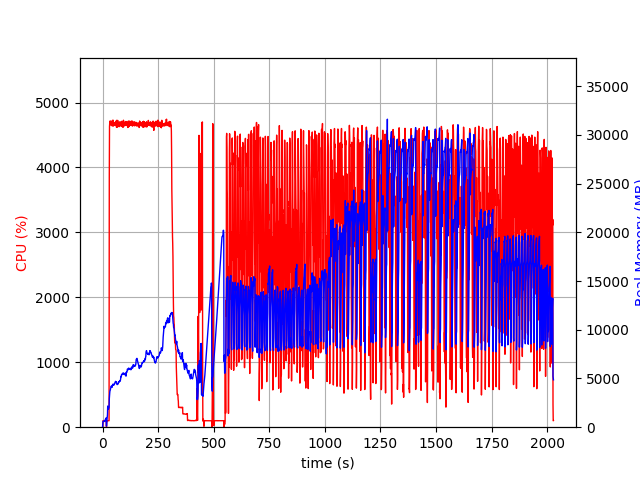

Source data for this figure (header and first rows):
elapsed_time, nproc, cpu, mem_real, mem_virtual
3.933906555175781e-05, 2, 0.0, 11.48, 2008
1.006, 4, 6.9, 402, 4163
2.015, 4, 100.1, 604.5, 4391
3.024, 4, 100.2, 613.9, 4451
4.032, 4, 100.1, 616.4, 4451
5.042, 4, 99.1, 616.7, 4451
6.051, 4, 99.9, 623.4, 4499
7.061, 4, 98.9, 614.3, 4499
8.072, 4, 99.8, 589.5, 4499
9.084, 4, 99.9, 599.4, 4499
10.09, 4, 99.9, 653.6, 4499
11.11, 4, 99.0, 701.3, 4555
12.12, 4, 99.9, 751.3, 4619
13.13, 4, 99.9, 807.3, 4705
14.14, 4, 98.8, 855.3, 4705
15.15, 4, 100.0, 907.3, 4801
16.16, 4, 99.9, 949.3, 4801
17.17, 3, 4.0, 152.9, 3602
18.18, 2, 0.0, 122.2, 3535
19.19, 2, 101.0, 532.4, 4729
20.2, 2, 98.9, 822.4, 5849
21.22, 2, 100.5, 1052, 7129
22.23, 2, 99.9, 1298, 7129
23.24, 2, 98.9, 2170, 9697
24.25, 2, 99.9, 1818, 9697
25.26, 2, 99.9, 1875, 9185
26.27, 2, 100.0, 1880, 9185
27.28, 2, 99.8, 1880, 9185
28.3, 2, 99.9, 1993, 9697
29.31, 2, 100.0, 2015, 9745
30.32, 2, 3852, 2885, 13835
31.34, 2, 4632, 3301, 14271
32.37, 2, 4686, 3540, 14523
33.4, 2, 4684, 3735, 14779
34.42, 2, 4718, 3779, 14883
35.44, 2, 4660, 3873, 15022
36.47, 2, 4669, 3990, 15253
37.5, 2, 4659, 4074, 15438
38.53, 2, 4706, 4200, 15571
39.54, 2, 4678, 4174, 15658
40.57, 2, 4645, 4214, 15735
41.6, 2, 4659, 4169, 15774
42.62, 2, 4718, 4089, 15802
43.65, 2, 4673, 4188, 15881
44.67, 2, 4640, 4294, 16019
45.7, 2, 4655, 4404, 16118
46.73, 2, 4731, 4404, 16185
47.75, 2, 4661, 4332, 16197
48.78, 2, 4638, 4385, 16262
49.81, 2, 4646, 4346, 16284
50.83, 2, 4688, 4380, 16374
51.86, 2, 4692, 4366, 16388
52.89, 2, 4651, 4357, 16420
53.92, 2, 4668, 4511, 16575
54.95, 2, 4661, 4526, 16625
55.97, 2, 4694, 4519, 16679
57.01, 2, 4652, 4555, 16766
58.03, 2, 4672, 4704, 16806
59.07, 2, 4692, 4661, 16852
60.1, 2, 4714, 4653, 16940
... 1,935 more rows
